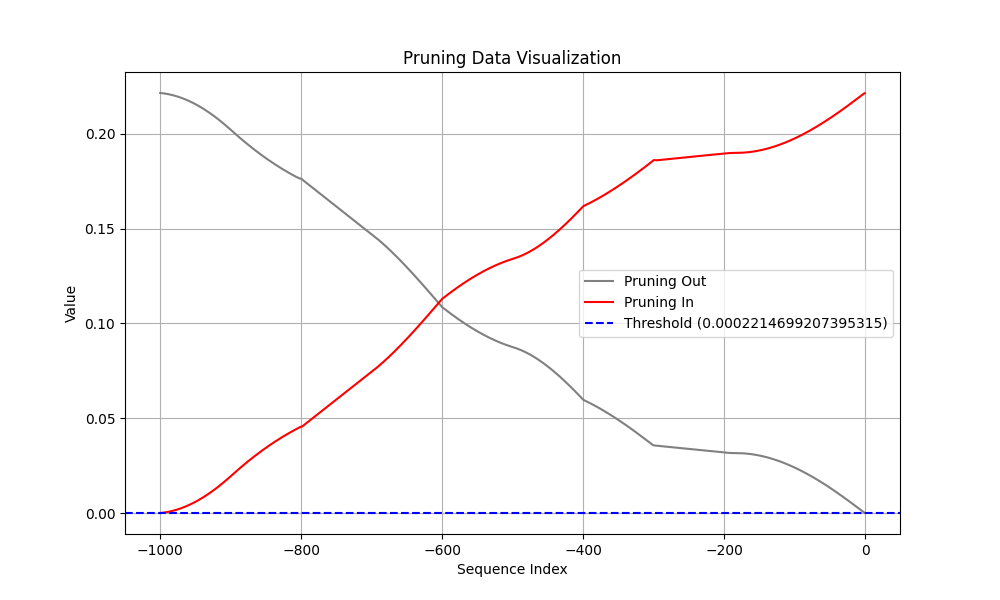

Values plotted in this chart, from the file beside it:
Coalition, t (event index), Pruning, Shapley Value
Sum of contribution of events > t, -1, 1, 0.0001142
Sum of contribution of events ≤ t, -1, 1, 0.2215
Sum of contribution of events > t, -2, 1, 0.0003029
Sum of contribution of events ≤ t, -2, 1, 0.2213
Sum of contribution of events > t, -3, 1, 0.0005356
Sum of contribution of events ≤ t, -3, 1, 0.221
Sum of contribution of events > t, -4, 1, 0.0007936
Sum of contribution of events ≤ t, -4, 1, 0.2208
Sum of contribution of events > t, -5, 1, 0.001066
Sum of contribution of events ≤ t, -5, 1, 0.2205
Sum of contribution of events > t, -6, 1, 0.001345
Sum of contribution of events ≤ t, -6, 1, 0.2202
Sum of contribution of events > t, -7, 1, 0.001629
Sum of contribution of events ≤ t, -7, 1, 0.22
Sum of contribution of events > t, -8, 1, 0.001914
Sum of contribution of events ≤ t, -8, 1, 0.2197
Sum of contribution of events > t, -9, 1, 0.002201
Sum of contribution of events ≤ t, -9, 1, 0.2194
Sum of contribution of events > t, -10, 1, 0.002487
Sum of contribution of events ≤ t, -10, 1, 0.2191
Sum of contribution of events > t, -11, 1, 0.002773
Sum of contribution of events ≤ t, -11, 1, 0.2188
Sum of contribution of events > t, -12, 1, 0.003058
Sum of contribution of events ≤ t, -12, 1, 0.2185
Sum of contribution of events > t, -13, 1, 0.003342
Sum of contribution of events ≤ t, -13, 1, 0.2182
Sum of contribution of events > t, -14, 1, 0.003626
Sum of contribution of events ≤ t, -14, 1, 0.218
Sum of contribution of events > t, -15, 1, 0.003909
Sum of contribution of events ≤ t, -15, 1, 0.2177
Sum of contribution of events > t, -16, 1, 0.004191
Sum of contribution of events ≤ t, -16, 1, 0.2174
Sum of contribution of events > t, -17, 1, 0.004473
Sum of contribution of events ≤ t, -17, 1, 0.2171
Sum of contribution of events > t, -18, 1, 0.004753
Sum of contribution of events ≤ t, -18, 1, 0.2168
Sum of contribution of events > t, -19, 1, 0.005033
Sum of contribution of events ≤ t, -19, 1, 0.2166
Sum of contribution of events > t, -20, 1, 0.005312
Sum of contribution of events ≤ t, -20, 1, 0.2163
Sum of contribution of events > t, -21, 1, 0.005589
Sum of contribution of events ≤ t, -21, 1, 0.216
Sum of contribution of events > t, -22, 1, 0.005866
Sum of contribution of events ≤ t, -22, 1, 0.2157
Sum of contribution of events > t, -23, 1, 0.006143
Sum of contribution of events ≤ t, -23, 1, 0.2154
Sum of contribution of events > t, -24, 1, 0.006418
Sum of contribution of events ≤ t, -24, 1, 0.2152
Sum of contribution of events > t, -25, 1, 0.006692
Sum of contribution of events ≤ t, -25, 1, 0.2149
Sum of contribution of events > t, -26, 1, 0.006965
Sum of contribution of events ≤ t, -26, 1, 0.2146
Sum of contribution of events > t, -27, 1, 0.007238
Sum of contribution of events ≤ t, -27, 1, 0.2143
Sum of contribution of events > t, -28, 1, 0.007509
Sum of contribution of events ≤ t, -28, 1, 0.2141
Sum of contribution of events > t, -29, 1, 0.00778
Sum of contribution of events ≤ t, -29, 1, 0.2138
Sum of contribution of events > t, -30, 1, 0.008049
Sum of contribution of events ≤ t, -30, 1, 0.2135
... 1,940 more rows
